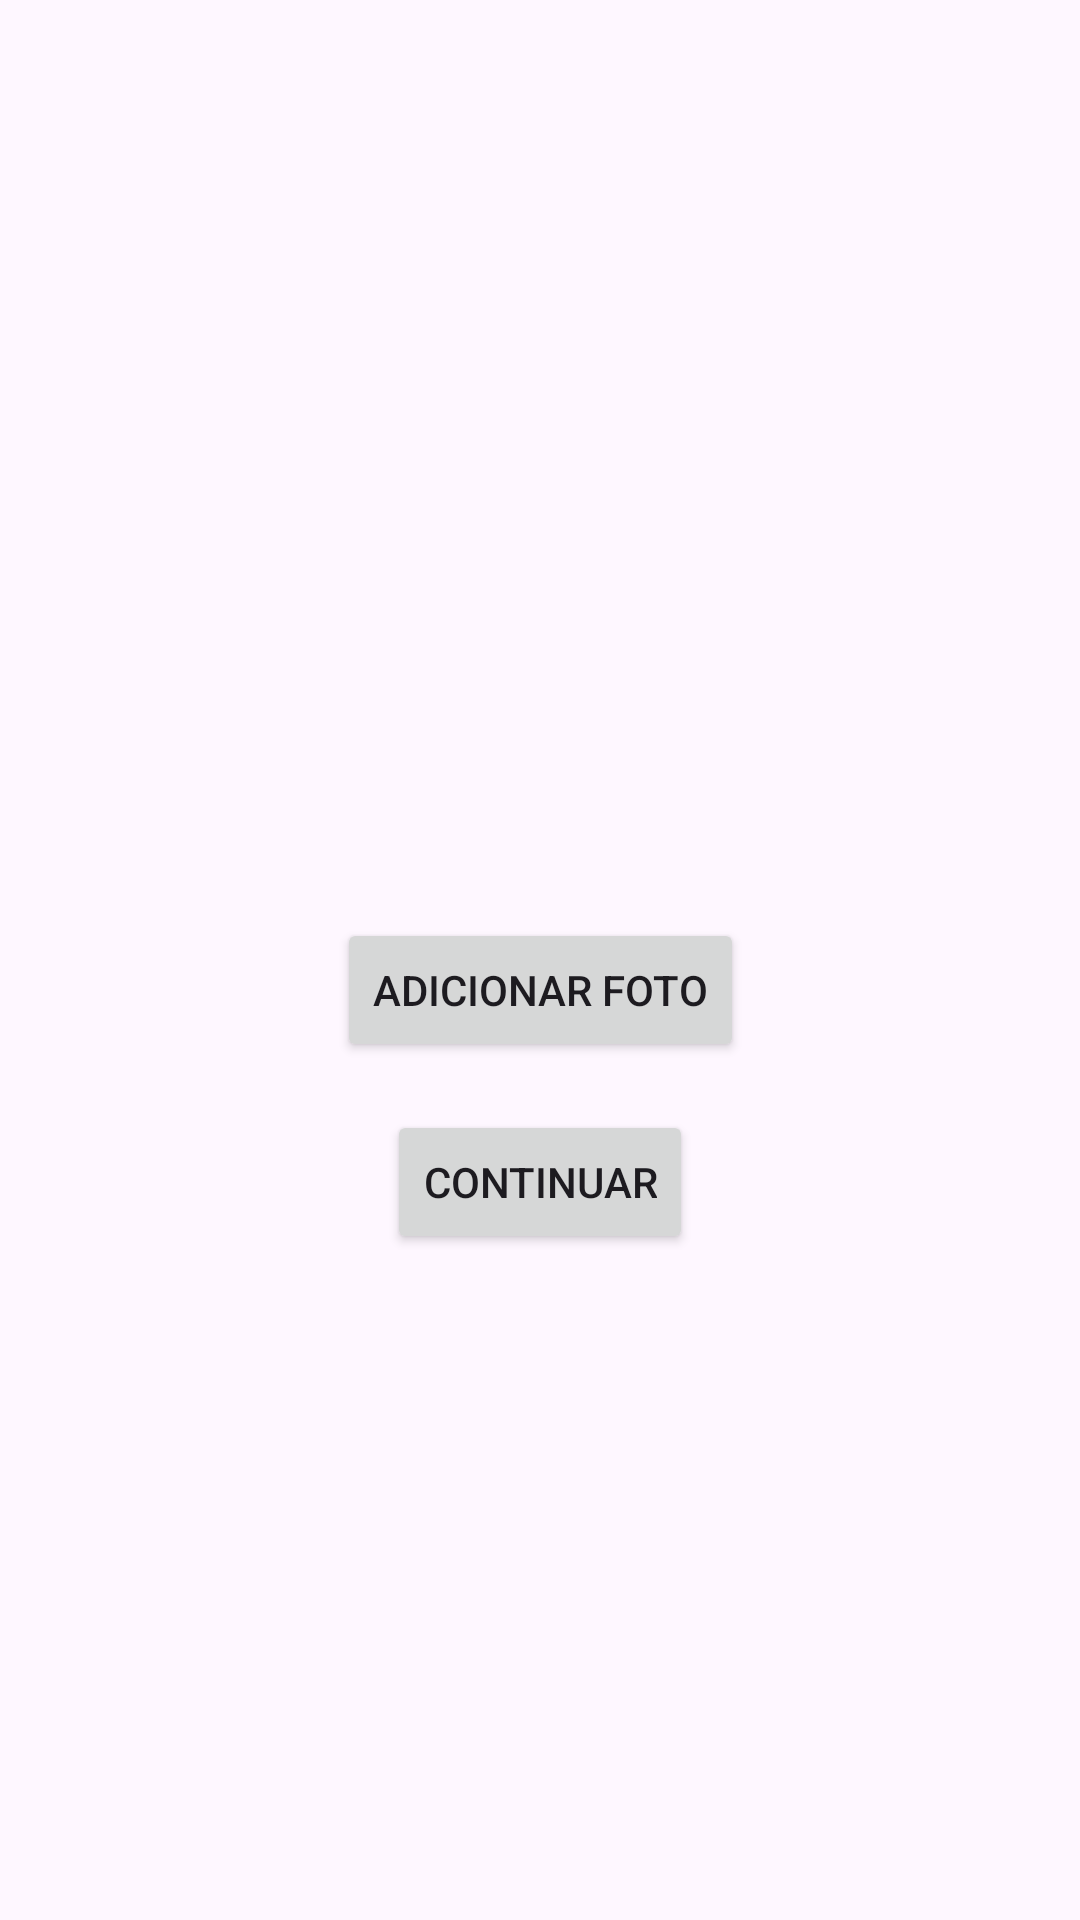

Android layout source for this screen:
<!-- AndroidManifest.xml: application theme Theme.TinderPetDefinitivo -->
<!-- res/layout/activity_foto_teste.xml -->
<?xml version="1.0" encoding="utf-8"?>
<androidx.constraintlayout.widget.ConstraintLayout xmlns:android="http://schemas.android.com/apk/res/android"
    xmlns:app="http://schemas.android.com/apk/res-auto"
    xmlns:tools="http://schemas.android.com/tools"
    android:layout_width="match_parent"
    android:layout_height="match_parent"
    tools:context=".Foto">

    <Button
        android:id="@+id/btnFinalizar"
        android:layout_width="wrap_content"
        android:layout_height="wrap_content"
        android:layout_marginTop="16dp"
        android:text="continuar"
        app:layout_constraintEnd_toEndOf="parent"
        app:layout_constraintStart_toStartOf="parent"
        app:layout_constraintTop_toBottomOf="@+id/btnFoto" />

    <Button
        android:id="@+id/btnFoto"
        android:layout_width="wrap_content"
        android:layout_height="wrap_content"
        android:layout_marginTop="32dp"
        android:text="Adicionar Foto"
        app:layout_constraintEnd_toEndOf="parent"
        app:layout_constraintStart_toStartOf="parent"
        app:layout_constraintTop_toBottomOf="@+id/imgteste" />

    <ImageView
        android:id="@+id/imgteste"
        android:layout_width="264dp"
        android:layout_height="274dp"
        app:layout_constraintEnd_toEndOf="parent"
        app:layout_constraintStart_toStartOf="parent"
        app:layout_constraintTop_toTopOf="parent"
        tools:srcCompat="@tools:sample/avatars" />


</androidx.constraintlayout.widget.ConstraintLayout>
<!-- resources referenced by this layout -->
<resources>
  <style name="Theme.TinderPetDefinitivo" parent="Base.Theme.TinderPetDefinitivo" />
  <style name="Base.Theme.TinderPetDefinitivo" parent="Theme.Material3.DayNight.NoActionBar">
          
          
      </style>
</resources>
